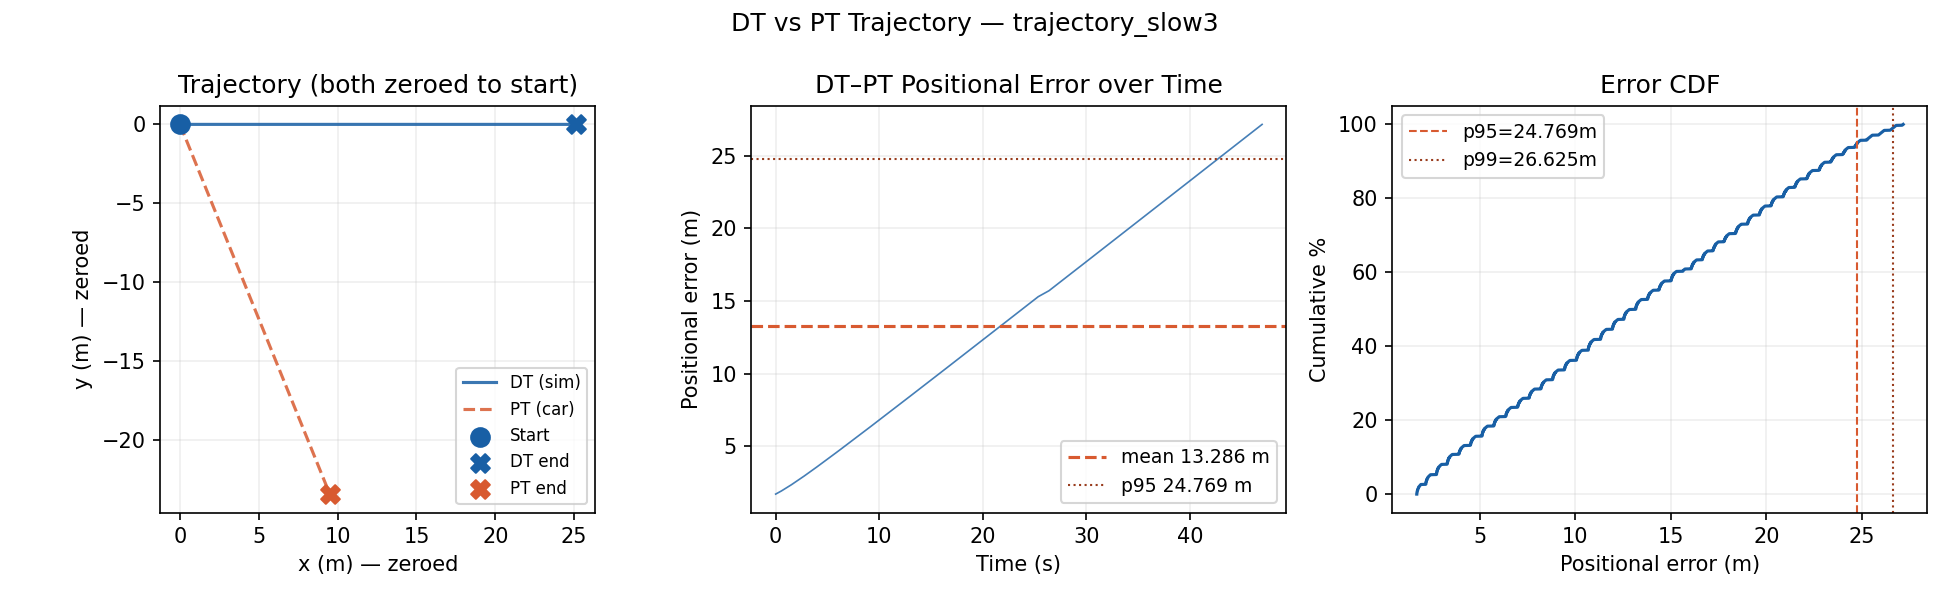

Data behind this chart, as committed beside it:
timestamp_ns, source, x, y, heading_rad, speed_mps
1781782905276210126, DT, 2.033, 0.0000, 0.0000, 0.5000
1781782905280215956, DT, 2.038, 0.0000, 0.0000, 0.5000
1781782905284235675, DT, 2.038, 0.0000, 0.0000, 0.5000
1781782902189185956, PT, 393.9, 31.38, -1.186, 0.0804
1781782905288602500, DT, 2.042, 0.0000, 0.0000, 0.5000
1781782905292234189, DT, 2.042, 0.0000, 0.0000, 0.5000
1781782905296242871, DT, 2.042, 0.0000, 0.0000, 0.5000
1781782905300181874, DT, 2.047, 0.0000, 0.0000, 0.5000
1781782905304215470, DT, 2.047, 0.0000, 0.0000, 0.5000
1781782895109228501, PT, 393.8, 31.55, -1.186, 0.0000
1781782905308618422, DT, 2.053, 0.0000, 0.0000, 0.5000
1781782905312255791, DT, 2.053, 0.0000, 0.0000, 0.5000
1781782905316247562, DT, 2.053, 0.0000, 0.0000, 0.5000
1781782905320207240, DT, 2.058, 0.0000, 0.0000, 0.5000
1781782905324234118, DT, 2.058, 0.0000, 0.0000, 0.5000
1781782898634409295, PT, 393.8, 31.55, -1.186, 0.0000
1781782905328499329, DT, 2.062, 0.0000, 0.0000, 0.5000
1781782905332209303, DT, 2.062, 0.0000, 0.0000, 0.5000
1781782905336356785, DT, 2.062, 0.0000, 0.0000, 0.5000
1781782905340157244, DT, 2.067, 0.0000, 0.0000, 0.5000
1781782905344231196, DT, 2.067, 0.0000, 0.0000, 0.5000
1781782902214241259, PT, 393.9, 31.38, -1.186, 0.1041
1781782905348569095, DT, 2.072, 0.0000, 0.0000, 0.5000
1781782905352256226, DT, 2.072, 0.0000, 0.0000, 0.5000
1781782905356326501, DT, 2.072, 0.0000, 0.0000, 0.5000
1781782905360373812, DT, 2.078, 0.0000, 0.0000, 0.5000
1781782905364182654, DT, 2.078, 0.0000, 0.0000, 0.5000
1781782898654499441, PT, 393.8, 31.55, -1.186, 0.0000
1781782905368678250, DT, 2.083, 0.0000, 0.0000, 0.5000
1781782905372318298, DT, 2.083, 0.0000, 0.0000, 0.5000
1781782905376378854, DT, 2.083, 0.0000, 0.0000, 0.5000
1781782905380262066, DT, 2.087, 0.0000, 0.0000, 0.5000
1781782905384219032, DT, 2.087, 0.0000, 0.0000, 0.5000
1781782902234461167, PT, 393.9, 31.37, -1.186, 0.1145
1781782905388619543, DT, 2.092, 0.0000, 0.0000, 0.5000
1781782905392246880, DT, 2.092, 0.0000, 0.0000, 0.5000
1781782905396224677, DT, 2.092, 0.0000, 0.0000, 0.5000
1781782905400180279, DT, 2.098, 0.0000, 0.0000, 0.5000
1781782905404187809, DT, 2.098, 0.0000, 0.0000, 0.5000
1781782891651729444, PT, 393.8, 31.55, -1.186, 0.0000
1781782905408575216, DT, 2.103, 0.0000, 0.0000, 0.5000
1781782905412256254, DT, 2.103, 0.0000, 0.0000, 0.5000
1781782905416298176, DT, 2.103, 0.0000, 0.0000, 0.5000
1781782905420375370, DT, 2.107, 0.0000, 0.0000, 0.5000
1781782905424259844, DT, 2.107, 0.0000, 0.0000, 0.5000
1781782902255378608, PT, 393.9, 31.37, -1.186, 0.0000
1781782905428612042, DT, 2.112, 0.0000, 0.0000, 0.5000
1781782905432263063, DT, 2.112, 0.0000, 0.0000, 0.5000
1781782905436335859, DT, 2.112, 0.0000, 0.0000, 0.5000
1781782905440293698, DT, 2.118, 0.0000, 0.0000, 0.5000
1781782905444242665, DT, 2.118, 0.0000, 0.0000, 0.5000
1781782898674295573, PT, 393.8, 31.55, -1.186, 0.0000
1781782905448946578, DT, 2.123, 0.0000, 0.0000, 0.5000
1781782905452477283, DT, 2.123, 0.0000, 0.0000, 0.5000
1781782905456289709, DT, 2.123, 0.0000, 0.0000, 0.5000
1781782905460154951, DT, 2.127, 0.0000, 0.0000, 0.5000
1781782905464424060, DT, 2.127, 0.0000, 0.0000, 0.5000
1781782902274291484, PT, 393.9, 31.37, -1.186, 0.0000
1781782905468638067, DT, 2.132, 0.0000, 0.0000, 0.5000
1781782905472263348, DT, 2.132, 0.0000, 0.0000, 0.5000
... 15,000 more rows
